Run: headless pygame with SDL's dummy video driver; simulated clock (each Clock.tick advances the game by its frame time, no real sleeping); random seed 0; keys injected as events and as key.get_pressed() state; no mouse input.
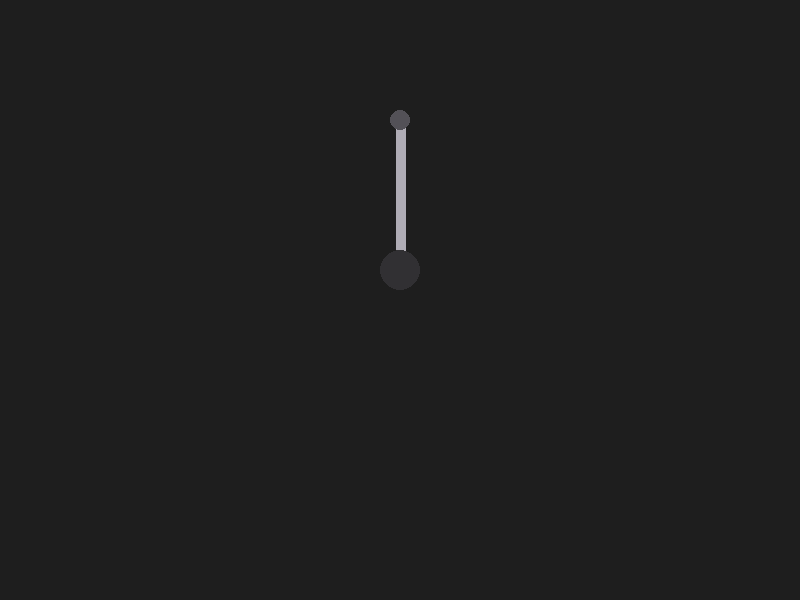
Frame 1 of 4 · flips 1–60 · no input
Frame 2 of 4 · flips 61–180 · tapped SPACE, RETURN · held RIGHT (→), D · screen unchanged from frame 1, image omitted
Frame 3 of 4 · flips 181–300 · held DOWN (↓), S · screen unchanged from frame 2, image omitted
Frame 4 of 4 · flips 301–420 · held LEFT (←), A, UP (↑), W · screen unchanged from frame 3, image omitted

The pygame program that drew these frames:

import pygame
import sys
import math

WIDTH = 800
HEIGHT = 600
FPS = 60

BG_COLOR = (30,30,30)

pygame.init()

screen = pygame.display.set_mode((WIDTH, HEIGHT))
pygame.display.set_caption("newtons cradle")

clock = pygame.time.Clock()

def getPoint(start, direction, length):
    x, y = start
    direction = math.radians(direction)

    new_x = x + math.cos(direction) * length
    new_y = y + math.sin(direction) * length

    return (new_x, new_y)

PIVOT_COLOR = (83, 81, 87)
ROPE_COLOR = (175, 172, 181)
BALL_COLOR = (49, 48, 51)

class pendulum:
    def __init__(self, x, y, screen, radius = 20, length = 150, mass = 10, pivotRadius = 10, ropeWidth = 10):
        self.x = x
        self.y = y
        self.screen = screen
        
        self.pivotRadius = pivotRadius
        self.ropeWidth = ropeWidth
        self.radius = radius
        self.length = length
        self.mass = mass
        
        self.angle = 0
        self.angularMomentum = 0
    
    def render(self):
        ballPos = getPoint((self.x, self.y), self.angle + 90, self.length)
        pygame.draw.line(self.screen, ROPE_COLOR, (self.x, self.y), ballPos, self.ropeWidth)
        pygame.draw.circle(self.screen, PIVOT_COLOR, (self.x, self.y), self.pivotRadius)
        pygame.draw.circle(self.screen, BALL_COLOR, ballPos, self.radius)

testPendulum = pendulum(WIDTH/2, HEIGHT * 0.2, screen)

running = True
while running:
    clock.tick(FPS)

    for event in pygame.event.get():
        if event.type == pygame.QUIT:
            running = False
      
    screen.fill(BG_COLOR)
    
    testPendulum.render()
    
    pygame.display.flip()

pygame.quit()
sys.exit()
